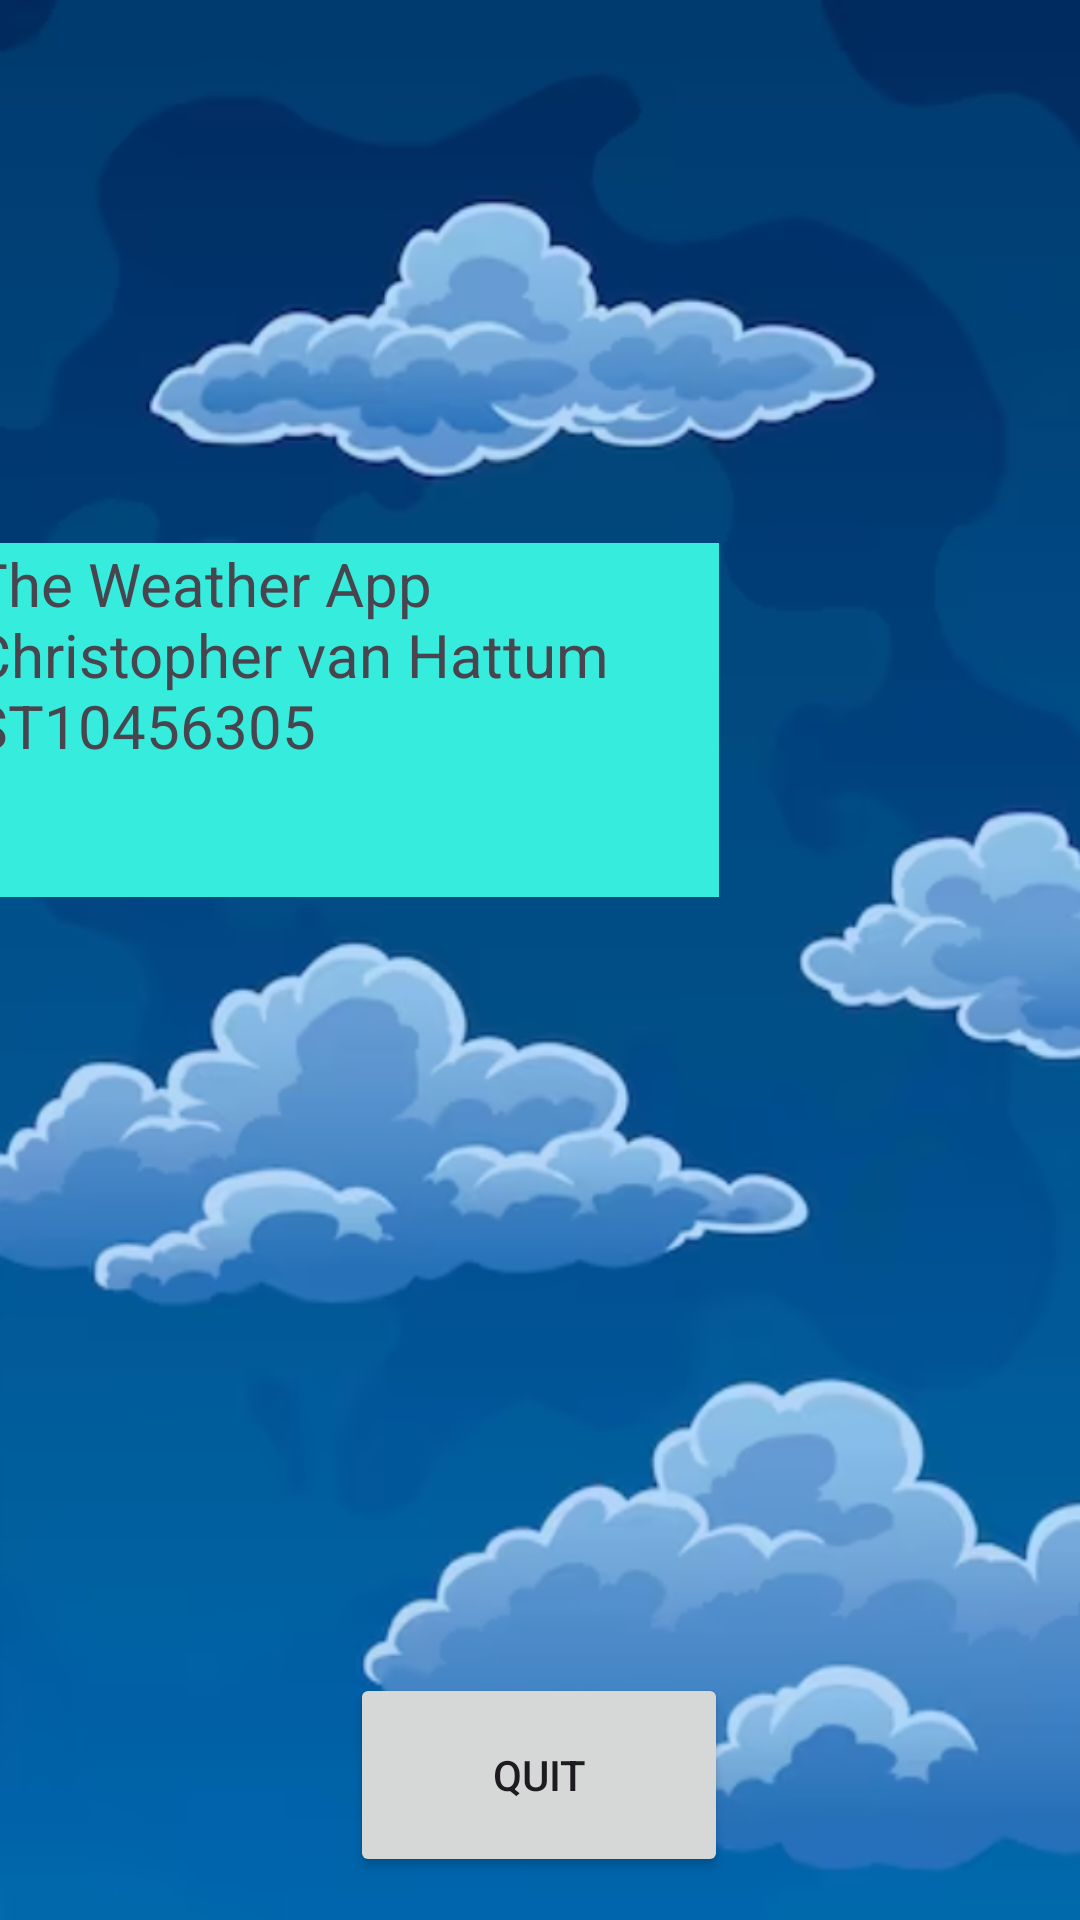

Reconstruct the res/layout file that produces this screen, plus the resources it refers to.
<!-- AndroidManifest.xml: application theme Theme.IMAD5112_Final_ST10456305 -->
<!-- res/layout/activity_main.xml -->
<?xml version="1.0" encoding="utf-8"?>
<androidx.constraintlayout.widget.ConstraintLayout xmlns:android="http://schemas.android.com/apk/res/android"
    xmlns:app="http://schemas.android.com/apk/res-auto"
    xmlns:tools="http://schemas.android.com/tools"
    android:layout_width="match_parent"
    android:layout_height="match_parent"
    android:background="@drawable/weather_background"
    tools:context=".MainActivity" >

    <Button
        android:id="@+id/btnSwitchFirst"
        android:layout_width="172dp"
        android:layout_height="78dp"
        android:layout_marginStart="119dp"
        android:layout_marginTop="566dp"
        android:layout_marginEnd="120dp"
        android:layout_marginBottom="87dp"
        android:text="Start"
        app:layout_constraintBottom_toBottomOf="parent"
        app:layout_constraintEnd_toEndOf="parent"
        app:layout_constraintStart_toStartOf="parent"
        app:layout_constraintTop_toTopOf="parent" />

    <Button
        android:id="@+id/btnQuitFirst"
        android:layout_width="126dp"
        android:layout_height="68dp"
        android:text="Quit"
        app:layout_constraintBottom_toBottomOf="parent"
        app:layout_constraintEnd_toEndOf="parent"
        app:layout_constraintHorizontal_bias="0.498"
        app:layout_constraintStart_toStartOf="parent"
        app:layout_constraintTop_toTopOf="parent"
        app:layout_constraintVertical_bias="0.975" />

    <ImageView
        android:id="@+id/imageView"
        android:layout_width="142dp"
        android:layout_height="213dp"
        app:layout_constraintBottom_toBottomOf="parent"
        app:layout_constraintEnd_toEndOf="parent"
        app:layout_constraintHorizontal_bias="0.0"
        app:layout_constraintStart_toStartOf="parent"
        app:layout_constraintTop_toTopOf="parent"
        app:layout_constraintVertical_bias="0.0"
        app:srcCompat="@drawable/logo" />

    <TextView
        android:id="@+id/textView"
        android:layout_width="249dp"
        android:layout_height="118dp"
        android:layout_marginStart="37dp"
        android:layout_marginEnd="316dp"
        android:background="#35ECDD"
        android:text="The Weather App Christopher van Hattum  ST10456305"
        android:textSize="20sp"
        app:layout_constraintBottom_toBottomOf="parent"
        app:layout_constraintEnd_toEndOf="parent"
        app:layout_constraintHorizontal_bias="0.193"
        app:layout_constraintStart_toStartOf="parent"
        app:layout_constraintTop_toTopOf="parent"
        app:layout_constraintVertical_bias="0.347" />
</androidx.constraintlayout.widget.ConstraintLayout>
<!-- resources referenced by this layout -->
<resources>
  <!-- drawable weather_background: png bitmap (drawable, 246643 bytes) -->
  <style name="Theme.IMAD5112_Final_ST10456305" parent="Base.Theme.IMAD5112_Final_ST10456305" />
  <style name="Base.Theme.IMAD5112_Final_ST10456305" parent="Theme.Material3.DayNight.NoActionBar">
          
          
      </style>
</resources>
